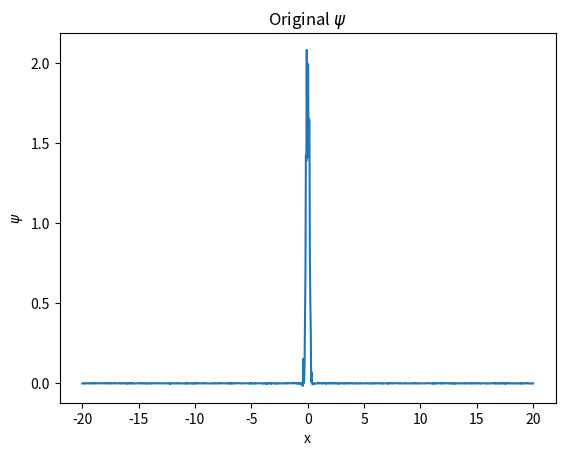

Reproduce this figure in Python.
import random

import matplotlib.pyplot as plt
import numpy
# Used for Fourier Analysis of results
from scipy import fftpack

a = -20.0
b = 20.0
n = 2 ** 10 + 1
# n = 10
h = (b - a) / n
inv_h_sq = h ** -2
half_h = h * 0.5

hbar = 1.054571817 * 10 ** -34  # eV
m = 9.1093837015 * 10 ** -31  # kg
factor = -(hbar ** 2) / (2 * m)

x = numpy.linspace(a, b, num=n, dtype=complex)
k = 0.01
# V = numpy.zeros(n)
V = 0.5 * k * x ** 2

# Array containing all the H(psi)
global hamiltonians_array
# The tiny psi x H(psi)
global infinitesimal_energy_expectations
# The actual [psi x H(psi)]dx to sum over
global energies_array
# Array of magnitudes of the psi
global mag_psi
global normalisation_array
# psi itself
global psi

hamiltonians_array = numpy.zeros(n, dtype=complex)

infinitesimal_energy_expectations = numpy.zeros(n)
energies_array = numpy.zeros(n)
normalisation_array = numpy.zeros(n)

psi = numpy.linspace(1, 1, n, dtype=complex)
mag_psi = psi.conj() * psi

# number_iterations = 10000
number_iterations = 50000


# number_iterations = 1000


def re_integrate(i: int, f: numpy.ndarray, step=h):
    # rectangular rule, at only the given index to change the array
    # sum the array after

    # f_i = Is[i]
    # Loop the indices back to the start if they overflow
    # f_i_plus_i = Is[(i + 1) % n]
    # Es[i] = (f_i + f_i_plus_i) * half_h

    # Central Difference Rule:
    # length = len(f)
    # f_i = f[i]
    # f_i_plus_1 = f[(i + 1) % length]
    # out[i] = (f_i + f_i_plus_1) * 0.5 * step

    # Rectangular Rule:
    return f[i] * step


def second_derivative(f: numpy.ndarray, i: int, wrap=False):
    """
    Calculates the 2nd order finite difference on the array f at the index i. If wrap is False,
    The edge cases are calculated using the forward and backward differences respectively, otherwise the central
    difference method is used throughout.
    :param f: The array to perform the differentiation on.
    :param i: The index to perform the differentiation at.
    :param wrap: Whether the edge cases wrap around or not.
    :return: The second order derivative at the index i.
    """
    # https: // en.wikipedia.org / wiki / Finite_difference
    # h = step size
    # Centre difference 2nd Derivative: d^2f / dx^2 = f''(x):
    # 1/h**2 * [f_i+1 - 2f_i + f_i-1]
    length = len(f)

    if not wrap and i + 1 >= length:
        # Use second order backward instead:
        # f'' = 1/h**2 * [f_i + f_i-2 - 2f_i-1]
        f_i = f[i]
        f_i_minus_1 = f[i - 1]
        f_i_minus_2 = f[i - 2]

        div2 = inv_h_sq * (f_i - 2 * f_i_minus_1 + f_i_minus_2)
        return div2

    if not wrap and i - 1 < 0:
        # Use second order forward instead:
        # f'' = 1/h**2 * [f_i + f_i+2 - 2f_i+1]
        f_i = f[i]
        f_i_plus_1 = f[i + 1]
        f_i_plus_2 = f[i + 2]

        div2 = inv_h_sq * (f_i - 2 * f_i_plus_1 + f_i_plus_2)
        return div2

    # Prevent the index going out of range, by looping back the index if it's too high
    f_i_plus_1 = f[(i + 1) % length]
    # Assume that the current index is in range
    f_i = f[i]
    # The lower index inherently loops back using negative indexing
    f_i_minus_1 = f[i - 1]

    # Current derivative.
    div_2 = inv_h_sq * (f_i_plus_1 - 2 * f_i + f_i_minus_1)
    return div_2


def hamil(psi: numpy.ndarray, i: int):
    """
    Calculates the Hamiltonian of the given psi wavefunction at the given index in the array.
    :param psi: The wavefunction to operate on.
    :param i: The index to do the operation at.
    :return: The hamiltonian value at index i for the given psi.
    """

    Tpi = factor * second_derivative(psi, i)
    Vpi = V[i] * psi[i]

    return Tpi + Vpi


def recalculate_energy(psi: numpy.ndarray, i: int):
    """
    Recalculates the <E> at the given i for the given psi.
    :param psi: The wavefunction to use for the expectation value.
    :param i: The index to perform the calculation at.
    """
    # psi*
    # H psi
    # I = psi* x H psi
    # get at index i
    # Change array entry at only this point,
    # Then sum the array
    global hamiltonians_array
    global energies_array
    global infinitesimal_energy_expectations

    # alters the H*psi value at index i
    hamiltonians_array[i] = hamil(psi, i)

    infinitesimal_energy_expectations[i] = (psi[i].conj() * hamiltonians_array[i]).real

    energies_array[i] = re_integrate(i, infinitesimal_energy_expectations)


def energy_expectation():
    """
    Calculates the <E> energy expectation value from the energues_array array
    :return: The energy expectation value <E> as a scalar.
    """

    non_normalised_E = numpy.sum(energies_array).real
    norm = numpy.sum(normalisation_array)
    normalised_E = non_normalised_E / norm
    return normalised_E


def re_norm(psi: numpy.ndarray, i: int):
    """
    Recalculates the normalisation for the given psi wavefunction at the index i.
    :param psi: The wavefunction to re normalise.
    :param i: The index to perform the normalisation at.
    """
    global mag_psi
    global normalisation_array

    mag_psi[i] = psi[i].conj() * psi[i]
    normalisation_array[i] = re_integrate(i, mag_psi).real


def tweak_psi(psi: numpy.ndarray, pos: int, tweak: complex):
    """
    Changes the given wavefunction at the given index by the given amount, and renormalises the result.
    Calculates the new <E> for this changed wave function as well.
    :param psi: The wavefunction to modify.
    :param pos: The index of the wavefunction to modify.
    :param tweak: The amount to modify by.
    :return: The wavefunction's <E>.
    """
    # Tweak the value in psi by the given amount
    psi[pos] += tweak

    # Recompute the normalisation for this entry
    re_norm(psi, pos)
    # Re normalise psi
    # psi = normalise(psi)
    # normalise_arrays()

    # Re calculate the energy at this entry as well
    recalculate_energy(psi, pos)
    # The tweaked energy value is the new <E>
    E_new = energy_expectation()

    # return psi, E_new
    return E_new


def normalise_psi(psi: numpy.ndarray):
    global normalisation_array
    global mag_psi

    norm = numpy.sum(normalisation_array)
    mag_psi /= norm
    psi /= numpy.sqrt(norm)
    normalisation_array /= norm

    return psi


def ground_state(number_iterations: int, seed="The Variational Principle"):
    """
    Calculates the ground state wavefunction for a given potential system, by fiinding the wavefunction with
    minimum expectation value in the energy <E>.
    :param psi_start: The initial wavefunction guess.
    :param number_iterations: Number of times the wavefunction should be modified to obtain the final result.
    :param seed: A seed for the random number generator.
    :return: The normalised gorund state wavefunction.
    """
    global energies_array
    global infinitesimal_energy_expectations

    psi = initialise()

    # psi is already normalised by initialise()
    # and E is already calculated.
    E = energy_expectation()

    # Get the random number generator, uses the given seed so that the results are repeatable
    random.seed(seed)

    # Iterate for the number of desired iterations
    for i in range(number_iterations):

        # Get a random x coord to sample
        rand_x = random.randrange(0, n)

        # Generate a random number to alter the entry by.
        rand_y = random.random()
        # rand_y = 0
        # imaginary_part = random.randint(0, 1)
        # # True is the imaginary part:
        # if imaginary_part:
        #     rand_y = complex(0, random.random())
        # else:
        #     rand_y = complex(random.random())

        E_up = tweak_psi(psi, rand_x, rand_y)
        E_down = tweak_psi(psi, rand_x, -2 * rand_y)
        # print("E before:", E)
        # E_b = E
        # E = tweak_psi(psi, rand_x, rand_y)
        tweak_psi(psi, rand_x, rand_y)
        # E_A = E
        # print("E after:", E)
        # dE = E_b - E_A
        # print("E diff:", dE, "\n")
        # if dE != 0:
        #     print("!!!")
        #     break

        # Compare energies for tweaking the entry up versus down, and keep the change
        # that results in a lower overall expectation value for the energy.
        if E_up < E_down and E_up < E:

            # If increasing the value in the entry results in a lower overall <E>
            # set the change and keep it
            E = tweak_psi(psi, rand_x, rand_y)

        elif E_down < E_up and E_down < E:

            # If decreasing the entry results in a lower overall <E>,
            # reduce the value and keep it.
            E = tweak_psi(psi, rand_x, -rand_y)

        # otherwise the psi should be left unchanged.
        # Same goes for Is, Es, norms, and the normalisation.

    # Normalise the final wavefunction
    # psi = normalise_psi(psi)
    # psi = normalise(psi)
    # A = numpy.sum(normalisation_array)
    # print(A)
    # psi /= numpy.sqrt(A)
    psi = normalise_psi(psi)

    return psi


# p(x) = \frac{1}{\sqrt{ 2 \pi \sigma^2 }} e^{ - \frac{ (x - \mu)^2 } {2 \sigma^2} },
def generate_psi(start=a, stop=b, number_samples=n):
    """
    Creates a Gaussian distribution for the wavefunction psi
    :return:
    """

    x = numpy.linspace(start, stop, number_samples)

    mu = complex((a + b) / 2.0)
    sigma = complex((b - a) / 4.0)
    pi = complex(numpy.pi)
    A = 1 / numpy.sqrt(2 * pi * sigma ** 2)
    B = numpy.exp(- ((x - mu) ** 2) / (2 * sigma ** 2))
    psi = A * B

    return psi


def initialise():
    """
    Sets the initial values for the global arrays.
    """

    psi = generate_psi()

    for i in range(n):
        re_norm(psi, i)
    psi = normalise_psi(psi)

    for i in range(n):
        recalculate_energy(psi, i)

    return psi


initialise()


def plurts():
    plt.plot(x, V)
    plt.title("Potential")
    plt.show()

    plt.plot(x, psi.real)
    plt.title("Real $\psi$")
    plt.show()

    plt.plot(x, psi.imag)
    plt.title("Imaginary $\psi$")
    plt.show()

    plt.plot(x, infinitesimal_energy_expectations)
    plt.title("Infinitesimal <E>s")
    plt.show()

    plt.plot(x, energies_array)
    plt.title("Infinitesimal Energies")
    plt.show()

    plt.plot(x, mag_psi)
    plt.title("$|\psi|^2$")
    plt.show()

    plt.plot(x, normalisation_array)
    plt.title("NORMS")
    plt.show()

    plt.plot(x, hamiltonians_array)
    plt.title("Infinitesimal Hamiltonians:")
    plt.show()


E = energy_expectation()
print("Initial Energy:", E)
# plurts()
psi = ground_state(number_iterations)
E = energy_expectation()
print("Final Energy:", E)
# plurts()

plt.plot(x, psi.real)
plt.title("Original $\psi$")
plt.xlabel("x")
plt.ylabel("$\psi$")
plt.show()


def fourier_analysis(psi):
    # Do the FT on the wavefunction
    fft_psi = fftpack.fft(psi.real)
    # Half the produced value as the FT is symmetric
    fft_psi = fft_psi[:int(len(fft_psi) / 2)]
    # plt.plot(x, fft_psi)

    # Plot the FT to visualise the results.
    # plt.plot(fft_psi)
    # plt.show()

    # Chop the FT to keep only the most important harmonics
    fft_psi = fft_psi[:33]
    # Plot the minimised FT
    # plt.plot(fft_psi)
    # plt.show()

    # Perform an inverse FT to get the smoothed wavefunction back
    psi = fftpack.ifft(fft_psi)

    # Plot the final wavefunction to show the result.
    x_range = numpy.linspace(a, b, len(psi.real))
    plt.plot(x_range, psi.real)
    plt.title("Smoothed Wavefunction $\psi$")
    plt.xlabel("x")
    plt.ylabel("$\psi$")
    plt.show()

# fourier_analysis(psi)
